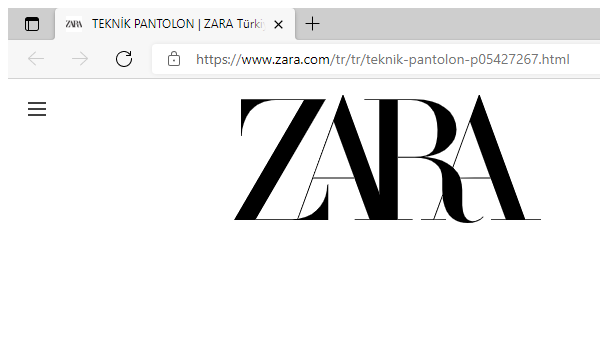
Workflow: ExtractDataForProduct

Step 1: Attach Browser in window '* | ZARA Türkiye / Turkey' (msedge.exe)

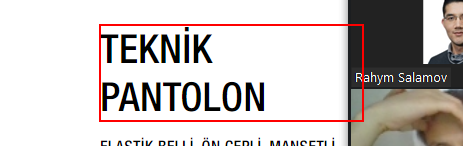
Step 2: get-text from the heading

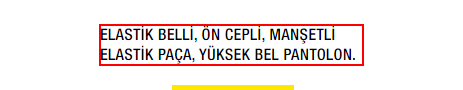
Step 3: get-text from the paragraph

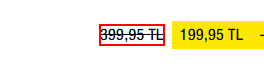
Step 4: get-text from the element

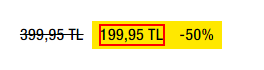
Step 5: get-text from the element

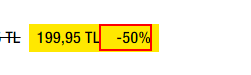
Step 6: get-text from the element